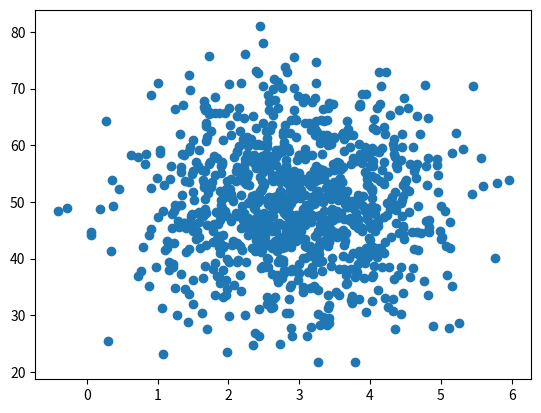

Recreate this plot in Python.
import numpy as np
import matplotlib.pyplot as plt

def de_mean (x):
    xmean = np.mean (x)
    return [xi - xmean for xi in x]

def covariance (x, y):
    n = len (x)
    return np.dot (de_mean (x), de_mean(y))/(n-1)

pageSpeeds = np.random.normal (3.0, 1.0, 1000)
purchaseAmount = np.random.normal (50.0, 10.0, 1000)

plt.scatter(pageSpeeds, purchaseAmount)
print ('covariance (pageSpeeds, purchaseAmount): ', covariance (pageSpeeds, purchaseAmount))
plt.show()
